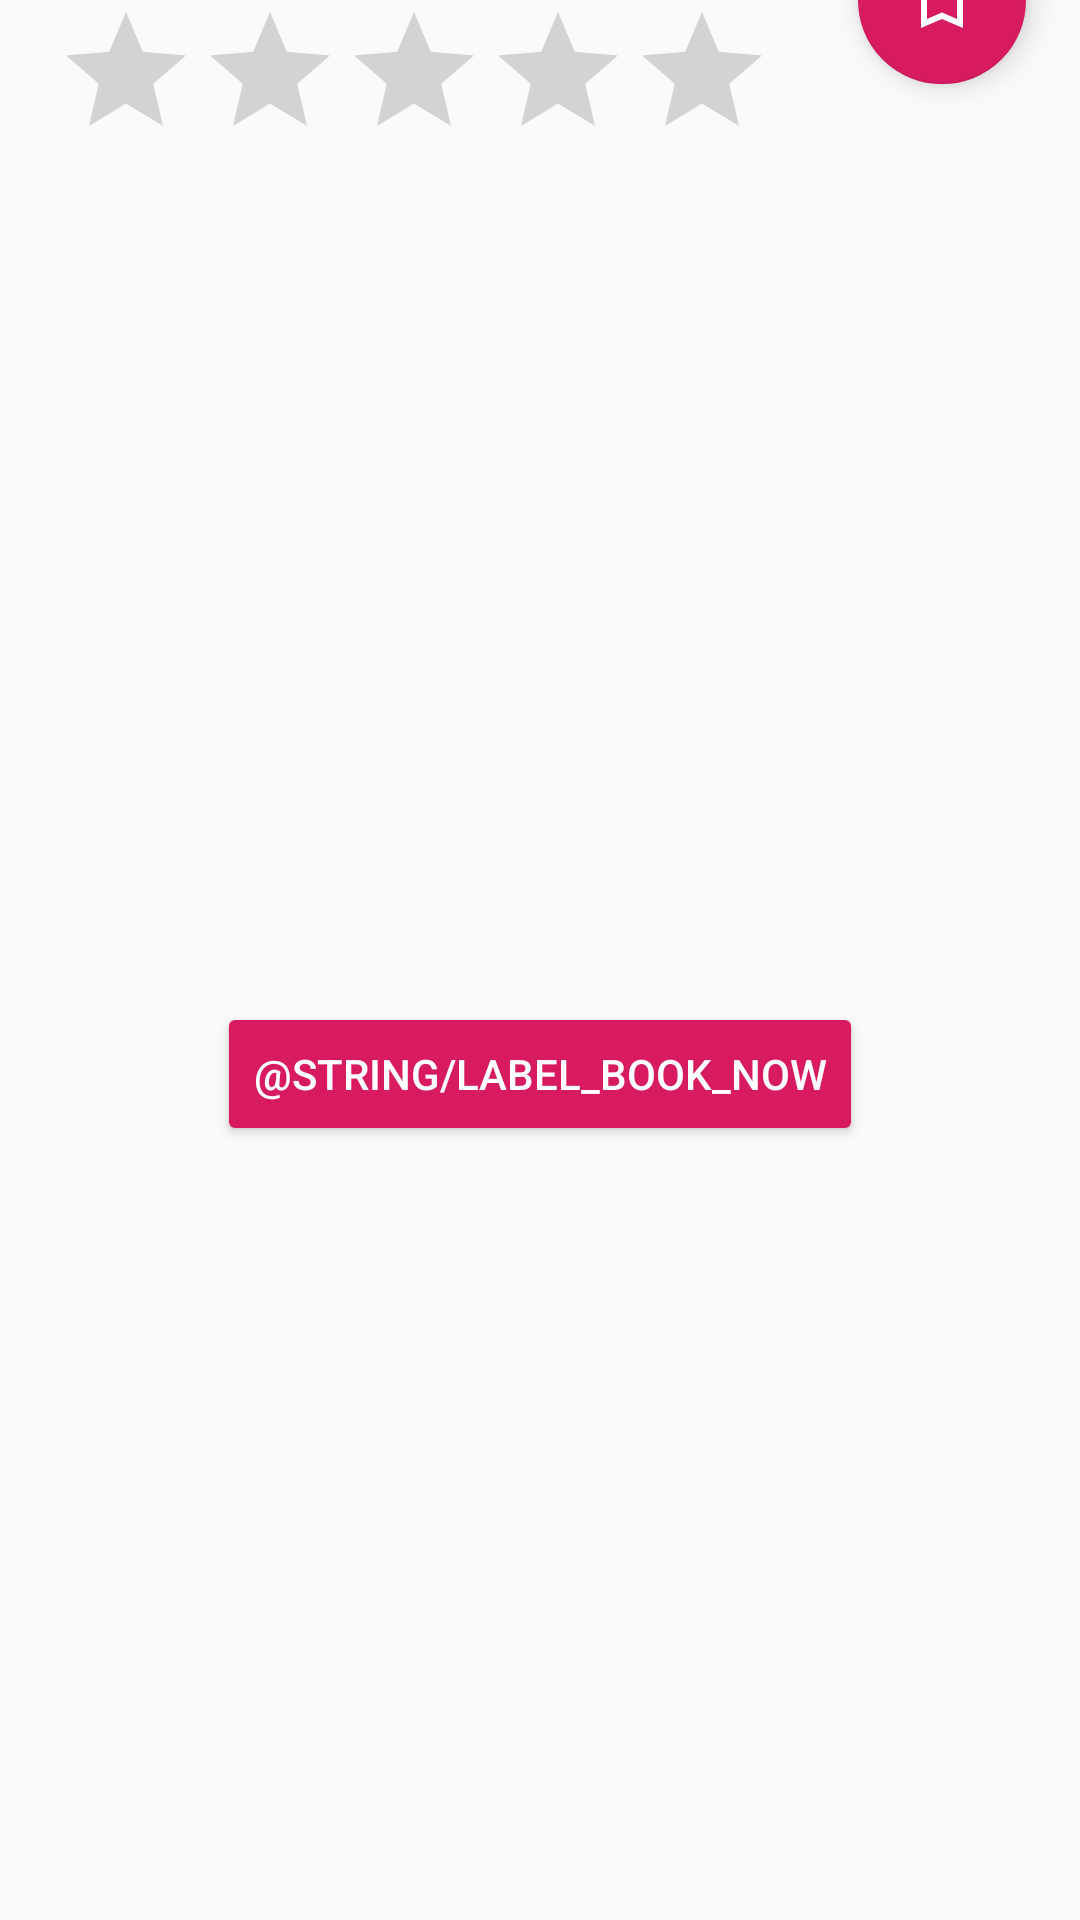

Produce the Android XML layout that renders to this screen, including the resource entries it uses.
<!-- AndroidManifest.xml: application theme AppTheme -->
<!-- res/layout/activity_details.xml -->
<?xml version="1.0" encoding="utf-8"?>
<androidx.constraintlayout.widget.ConstraintLayout
        xmlns:android="http://schemas.android.com/apk/res/android"
        xmlns:app="http://schemas.android.com/apk/res-auto"
        xmlns:tools="http://schemas.android.com/tools"
        android:layout_width="match_parent"
        android:layout_height="match_parent">

    <ImageView
            android:id="@+id/details_image"
            android:layout_width="0dp"
            android:layout_height="wrap_content"
            android:adjustViewBounds="true"
            app:layout_constraintTop_toTopOf="parent"
            app:layout_constraintStart_toStartOf="parent"
            app:layout_constraintEnd_toEndOf="parent"
            app:layout_constraintHorizontal_bias="1.0"/>

    <androidx.constraintlayout.widget.Guideline
            android:id="@+id/details_start"
            android:layout_width="wrap_content"
            android:layout_height="wrap_content"
            android:orientation="vertical"
            app:layout_constraintGuide_percent="0.05"/>

    <androidx.constraintlayout.widget.Guideline
            android:id="@+id/details_end"
            android:layout_width="wrap_content"
            android:layout_height="wrap_content"
            android:orientation="vertical"
            app:layout_constraintGuide_percent="0.95"/>

    <com.google.android.material.floatingactionbutton.FloatingActionButton
            android:id="@+id/details_bookmark"
            android:layout_width="wrap_content"
            android:layout_height="wrap_content"
            app:fabSize="normal"
            app:backgroundTint="@color/colorAccent"
            android:src="@drawable/ic_bookmark"
            app:layout_constraintTop_toTopOf="@+id/details_image"
            app:layout_constraintBottom_toBottomOf="@+id/details_image"
            app:layout_constraintStart_toStartOf="parent"
            app:layout_constraintEnd_toEndOf="@id/details_end"
            app:layout_constraintVertical_bias="0.95"
            app:layout_constraintHorizontal_bias="1.0"/>

    <androidx.appcompat.widget.AppCompatRatingBar
            android:id="@+id/details_rating"
            android:layout_width="wrap_content"
            android:layout_height="wrap_content"
            app:layout_constraintStart_toStartOf="@id/details_start"
            app:layout_constraintEnd_toEndOf="@id/details_end"
            app:layout_constraintTop_toBottomOf="@id/details_image"
            tools:rating="4.0"
            app:layout_constraintHorizontal_bias="0.0"/>

    <TextView
            android:id="@+id/details_rating_text"
            android:layout_width="wrap_content"
            android:layout_height="wrap_content"
            app:layout_constraintTop_toTopOf="@id/details_rating"
            app:layout_constraintStart_toEndOf="@id/details_rating"
            app:layout_constraintEnd_toEndOf="@id/details_end"
            app:layout_constraintBottom_toBottomOf="@id/details_rating"
            tools:text="10 ratings"/>

    <androidx.recyclerview.widget.RecyclerView
            android:id="@+id/details_friends"
            android:layout_width="0dp"
            android:layout_height="wrap_content"
            app:layout_constraintStart_toEndOf="@id/details_start"
            app:layout_constraintEnd_toEndOf="@id/details_end"
            app:layout_constraintTop_toBottomOf="@id/details_rating"/>

    <TextView
            android:id="@+id/details_text"
            android:layout_width="0dp"
            android:layout_height="wrap_content"
            app:layout_constraintStart_toStartOf="@id/details_start"
            app:layout_constraintEnd_toEndOf="@id/details_end"
            app:layout_constraintTop_toBottomOf="@id/details_friends"
            tools:text="Lorem ipsum dolor sit amet blabla"/>

    <Button
            android:id="@+id/details_book_now"
            style="?buttonStyle"
            android:backgroundTint="@color/colorAccent"
            android:textColor="@android:color/white"
            android:layout_width="wrap_content"
            android:layout_height="wrap_content"
            android:text="@string/label_book_now"
            app:layout_constraintStart_toStartOf="@id/details_start"
            app:layout_constraintEnd_toEndOf="@id/details_end"
            app:layout_constraintTop_toBottomOf="@id/details_text"
            app:layout_constraintBottom_toBottomOf="parent"/>

</androidx.constraintlayout.widget.ConstraintLayout>
<!-- resources referenced by this layout -->
<resources>
  <color name="colorAccent">#D81B60</color>
  <!-- drawable ic_bookmark (drawable) -->
  <vector android:height="100dp" android:tint="#FFFFFF"
      android:viewportHeight="24.0" android:viewportWidth="24.0"
      android:width="100dp" xmlns:android="http://schemas.android.com/apk/res/android">
      <path android:fillColor="#FF000000" android:pathData="M17,3L7,3c-1.1,0 -1.99,0.9 -1.99,2L5,21l7,-3 7,3L19,5c0,-1.1 -0.9,-2 -2,-2zM17,18l-5,-2.18L7,18L7,5h10v13z"/>
  </vector>
  <style name="AppTheme" parent="Theme.AppCompat.Light.DarkActionBar">
          
          <item name="colorPrimary">@color/colorPrimary</item>
          <item name="colorPrimaryDark">@color/colorPrimaryDark</item>
          <item name="colorAccent">@color/colorAccent</item>
      </style>
  <color name="colorPrimary">#008577</color>
  <color name="colorPrimaryDark">#00574B</color>
</resources>
